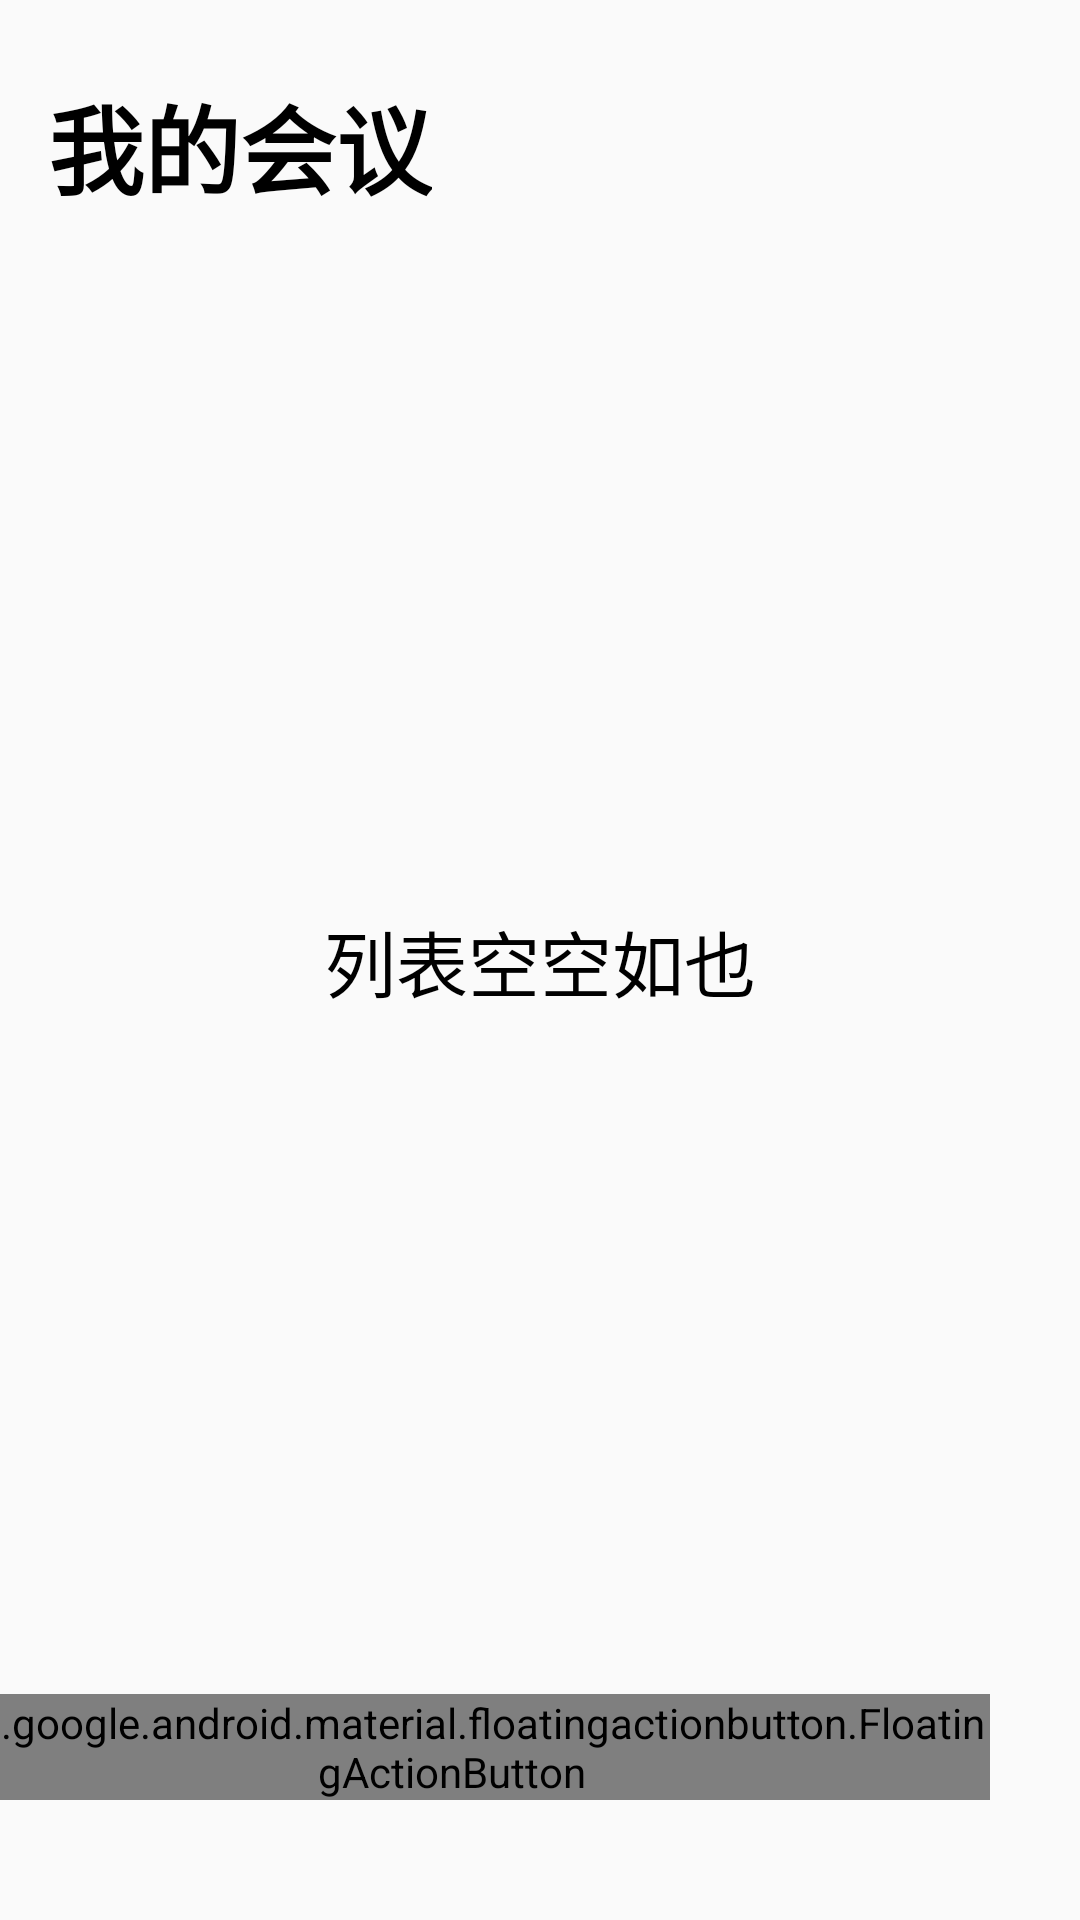

The Android layout XML behind this screen, and the referenced resources:
<!-- AndroidManifest.xml: application theme Theme.GlimmerMeeting -->
<!-- res/layout/home_layout.xml -->
<?xml version="1.0" encoding="utf-8"?>
<androidx.constraintlayout.widget.ConstraintLayout xmlns:android="http://schemas.android.com/apk/res/android"
    xmlns:app="http://schemas.android.com/apk/res-auto"
    xmlns:tools="http://schemas.android.com/tools"
    android:layout_width="match_parent"
    android:layout_height="match_parent"
    tools:context=".app.HomeFragment">

    <com.google.android.material.floatingactionbutton.FloatingActionButton
        android:id="@+id/addActionButton"
        android:layout_width="wrap_content"
        android:layout_height="wrap_content"
        android:layout_marginEnd="30dp"
        android:layout_marginBottom="40dp"
        android:clickable="true"
        android:contentDescription="addMeeting"
        android:src="@drawable/ic_add"
        app:layout_constraintBottom_toBottomOf="parent"
        app:layout_constraintEnd_toEndOf="parent"
        app:maxImageSize="60sp" />

    <TextView
        android:id="@+id/myMeetingHeader"
        android:layout_width="wrap_content"
        android:layout_height="wrap_content"
        android:layout_marginStart="16dp"
        android:layout_marginTop="25dp"
        android:text="我的会议"
        android:textColor="@color/black"
        android:textSize="32sp"
        android:textStyle="bold"
        app:layout_constraintStart_toStartOf="parent"
        app:layout_constraintTop_toTopOf="parent" />

    <ListView
        android:id="@+id/meetingList"
        android:layout_width="0dp"
        android:layout_height="636dp"
        android:layout_marginStart="1dp"
        android:layout_marginTop="20dp"
        android:layout_marginEnd="1dp"
        android:layout_marginBottom="1dp"
        app:layout_constraintBottom_toBottomOf="parent"
        app:layout_constraintEnd_toEndOf="parent"
        app:layout_constraintHorizontal_bias="0.5"
        app:layout_constraintStart_toStartOf="parent"
        app:layout_constraintTop_toBottomOf="@+id/myMeetingHeader" />

    <TextView
        android:id="@+id/emptyInfoTextView"
        android:layout_width="wrap_content"
        android:layout_height="wrap_content"
        android:text="列表空空如也"
        android:textColor="@color/black"
        android:textSize="24sp"
        app:layout_constraintBottom_toBottomOf="parent"
        app:layout_constraintEnd_toEndOf="parent"
        app:layout_constraintHorizontal_bias="0.5"
        app:layout_constraintStart_toStartOf="parent"
        app:layout_constraintTop_toTopOf="parent"
        app:layout_constraintVertical_bias="0.5" />

    <ImageView
        android:id="@+id/emptyBoxImage"
        android:layout_width="99dp"
        android:layout_height="85dp"
        android:src="@drawable/ic_empty_box"
        app:layout_constraintBottom_toTopOf="@+id/emptyInfoTextView"
        app:layout_constraintEnd_toEndOf="parent"
        app:layout_constraintHorizontal_bias="0.5"
        app:layout_constraintStart_toStartOf="parent" />
</androidx.constraintlayout.widget.ConstraintLayout>
<!-- resources referenced by this layout -->
<resources>
  <color name="black">#FF000000</color>
  <style name="Theme.GlimmerMeeting" parent="android:Theme.Material.Light.NoActionBar" />
</resources>
